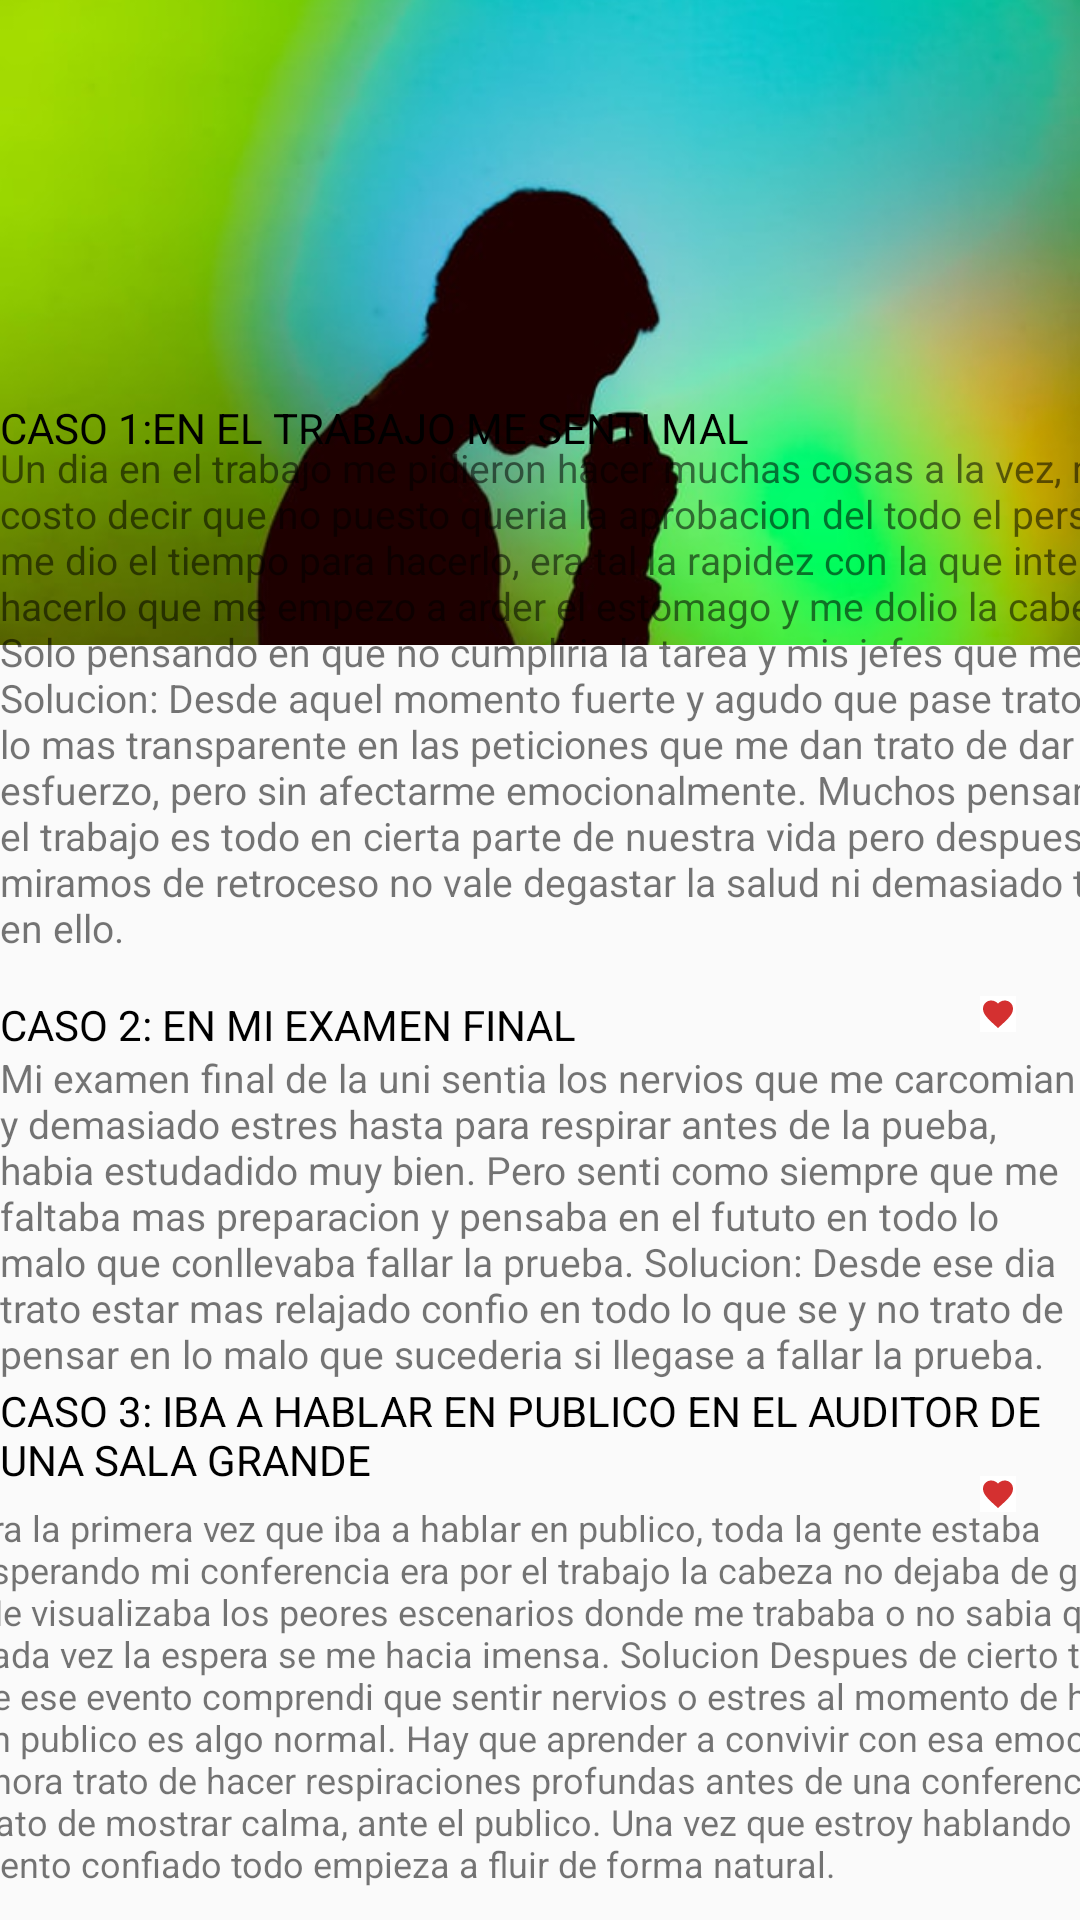

Android layout source for this screen:
<!-- AndroidManifest.xml: application theme Theme.LifePeace -->
<!-- res/layout/activity_nuevo_estres.xml -->
<?xml version="1.0" encoding="utf-8"?>
<androidx.constraintlayout.widget.ConstraintLayout
    xmlns:android="http://schemas.android.com/apk/res/android"
    xmlns:app="http://schemas.android.com/apk/res-auto"
    xmlns:tools="http://schemas.android.com/tools"
    android:layout_width="match_parent"
    android:layout_height="match_parent"
    tools:context=".ui.MainActivity"
    >


    <ImageView
        android:id="@+id/btnFavEstres1"
        android:layout_width="wrap_content"
        android:layout_height="wrap_content"
        android:layout_marginBottom="492dp"
        android:background="@android:color/white"
        android:drawableBottom="@drawable/ic_favorito2"
        android:fillColor="@android:color/white"
        app:layout_constraintBottom_toBottomOf="parent"
        app:layout_constraintEnd_toEndOf="parent"
        app:layout_constraintHorizontal_bias="0.939"
        app:layout_constraintStart_toStartOf="parent"
        app:srcCompat="@drawable/ic_favorito2" />

    <ImageView
        android:id="@+id/btnFavEstres3"
        android:layout_width="wrap_content"
        android:layout_height="wrap_content"
        android:layout_marginBottom="296dp"
        android:background="@android:color/white"
        android:drawableBottom="@drawable/ic_favorito2"
        android:fillColor="@android:color/white"
        app:layout_constraintBottom_toBottomOf="parent"
        app:layout_constraintEnd_toEndOf="parent"
        app:layout_constraintHorizontal_bias="0.939"
        app:layout_constraintStart_toStartOf="parent"
        app:srcCompat="@drawable/ic_favorito2" />

    <ImageView
        android:id="@+id/btnFavEstres2"
        android:layout_width="wrap_content"
        android:layout_height="wrap_content"
        android:layout_marginBottom="136dp"
        android:background="@android:color/white"
        android:drawableBottom="@drawable/ic_favorito2"
        android:fillColor="@android:color/white"
        app:layout_constraintBottom_toBottomOf="parent"
        app:layout_constraintEnd_toEndOf="parent"
        app:layout_constraintHorizontal_bias="0.939"
        app:layout_constraintStart_toStartOf="parent"
        app:srcCompat="@drawable/ic_favorito2" />

    <ImageView
        android:layout_width="wrap_content"
        android:layout_height="215dp"
        android:scaleType="centerCrop"
        android:src="@drawable/estres"
        app:layout_constraintBottom_toBottomOf="parent"
        app:layout_constraintEnd_toEndOf="parent"
        app:layout_constraintHorizontal_bias="1.0"
        app:layout_constraintStart_toStartOf="parent"
        app:layout_constraintTop_toTopOf="parent"
        app:layout_constraintVertical_bias="0.0" />

    <TextView
        android:id="@+id/textView2"
        android:layout_width="411dp"
        android:layout_height="177dp"
        android:layout_marginBottom="316dp"
        android:text="@string/caso1estres"
        android:textSize="13sp"
        app:layout_constraintBottom_toBottomOf="parent"
        app:layout_constraintEnd_toEndOf="parent"
        app:layout_constraintHorizontal_bias="0.0"
        app:layout_constraintStart_toStartOf="parent" />

    <TextView
        android:layout_width="wrap_content"
        android:layout_height="wrap_content"
        android:layout_marginBottom="488dp"
        android:text="@string/caso1.1estres"
        android:textColor="@color/black"
        app:layout_constraintBottom_toBottomOf="parent"
        app:layout_constraintEnd_toEndOf="parent"
        app:layout_constraintHorizontal_bias="0.0"
        app:layout_constraintStart_toStartOf="parent" />

    <TextView
        android:layout_width="375dp"
        android:layout_height="20dp"
        android:layout_marginBottom="288dp"
        android:text="@string/caso2.1estres"
        android:textColor="@color/black"
        app:layout_constraintBottom_toBottomOf="parent"
        app:layout_constraintEnd_toEndOf="parent"
        app:layout_constraintHorizontal_bias="0.0"
        app:layout_constraintStart_toStartOf="parent" />

    <TextView
        android:layout_width="match_parent"
        android:layout_height="wrap_content"
        android:layout_marginBottom="180dp"
        android:text="@string/caso2estres"
        android:textSize="13sp"
        app:layout_constraintBottom_toBottomOf="parent"
        app:layout_constraintEnd_toEndOf="parent"
        app:layout_constraintHorizontal_bias="0.0"
        app:layout_constraintStart_toStartOf="parent" />

    <TextView
        android:layout_width="match_parent"
        android:layout_height="wrap_content"
        android:layout_marginBottom="144dp"
        android:text="@string/caso3.1estres"
        android:textColor="@color/black"
        app:layout_constraintBottom_toBottomOf="parent"
        app:layout_constraintEnd_toEndOf="parent"
        app:layout_constraintHorizontal_bias="0.0"
        app:layout_constraintStart_toStartOf="parent" />

    <TextView
        android:layout_width="414dp"
        android:layout_height="139dp"
        android:text="@string/caso3estres"
        android:textSize="12sp"
        app:layout_constraintBottom_toBottomOf="parent"
        app:layout_constraintEnd_toEndOf="parent"
        app:layout_constraintHorizontal_bias="0.181"
        app:layout_constraintStart_toStartOf="parent" />


</androidx.constraintlayout.widget.ConstraintLayout>
<!-- resources referenced by this layout -->
<resources>
  <color name="black">#FF000000</color>
  <!-- drawable estres: jpg bitmap (drawable-v24, 19101 bytes) -->
  <!-- drawable ic_favorito2 (drawable) -->
  <vector android:height="12dp" android:tint="#D43030"
      android:viewportHeight="24" android:viewportWidth="24"
      android:width="12dp"
      xmlns:android="http://schemas.android.com/apk/res/android">
      <path android:fillColor="#F7F8F8"
          android:pathData="M12,21.35l-1.45,-1.32C5.4,15.36 2,12.28 2,8.5 2,5.42 4.42,3 7.5,3c1.74,0 3.41,0.81 4.5,2.09C13.09,3.81 14.76,3 16.5,3 19.58,3 22,5.42 22,8.5c0,3.78 -3.4,6.86 -8.55,11.54L12,21.35z"/>
  </vector>
  <string name="caso1.1estres">CASO 1:EN EL TRABAJO ME SENTI MAL  </string>
  <string name="caso1estres">
          Un dia en el trabajo me pidieron hacer muchas cosas a la vez, me costo decir que no puesto queria la aprobacion del todo el personal.
          No me dio el tiempo para hacerlo, era tal la rapidez con la que intentaba hacerlo que me empezo a arder el estomago y me dolio la cabeza.
          Solo pensando en que no cumpliria la tarea y mis jefes que me dirian.
          Solucion:
          Desde aquel momento fuerte y agudo que pase trato de ser lo mas transparente en las peticiones que me dan trato de dar todo mi esfuerzo, pero sin afectarme emocionalmente.
          Muchos pensamos que el trabajo es todo en cierta parte de nuestra vida pero despues cuando miramos de retroceso no vale degastar la salud ni demasiado tiempo en ello.</string>
  <string name="caso2.1estres"> CASO 2: EN MI EXAMEN FINAL </string>
  <string name="caso2estres">
          Mi examen final de la uni sentia los nervios que me carcomian y demasiado estres hasta para respirar antes de la pueba, habia estudadido muy bien.
          Pero senti como siempre que me faltaba mas preparacion y pensaba en el fututo en todo lo malo que conllevaba fallar la prueba.
          Solucion:
          Desde ese dia trato estar mas relajado confio en todo lo que se y no trato de pensar en lo malo que sucederia si llegase a fallar la prueba.</string>
      Trato de estabilizar mi mente pensando en cosas positivas sin peder el enfoque de pasar el
      examen.
  <string name="caso3.1estres"> CASO 3: IBA A HABLAR EN PUBLICO EN EL AUDITOR DE UNA SALA GRANDE </string>
  <string name="caso3estres">
          Era la primera vez que iba a hablar en publico, toda la gente estaba esperando mi conferencia era por el trabajo la cabeza no dejaba de girarme.
          Me visualizaba los peores escenarios donde me trababa o no sabia que decir cada vez la espera se me hacia imensa.
          Solucion
          Despues de cierto tiempo de ese evento comprendi que sentir nervios o estres al momento de hablar en publico es algo normal.
          Hay que aprender a convivir con esa emocion ahora trato de hacer respiraciones profundas antes de una conferencia y trato de mostrar calma, ante el publico.
          Una vez que estroy hablando y me siento confiado todo empieza a fluir de forma natural.</string>
  <style name="Theme.LifePeace" parent="Theme.AppCompat.DayNight">
          
          <item name="colorPrimary">@color/SegundoAnsiedad</item>
          <item name="colorPrimaryVariant">@color/SegundoAnsiedad</item>
          
          <item name="colorSecondary">@color/teal_200</item>
          <item name="colorSecondaryVariant">@color/teal_700</item>
          <item name="colorOnSecondary">@color/black</item>
          
          <item name="android:statusBarColor" tools:targetApi="l">?attr/colorPrimaryVariant</item>
          
  
      </style>
  <color name="SegundoAnsiedad">#5BACA7</color>
  <color name="teal_200">#FF03DAC5</color>
  <color name="teal_700">#FF018786</color>
</resources>
